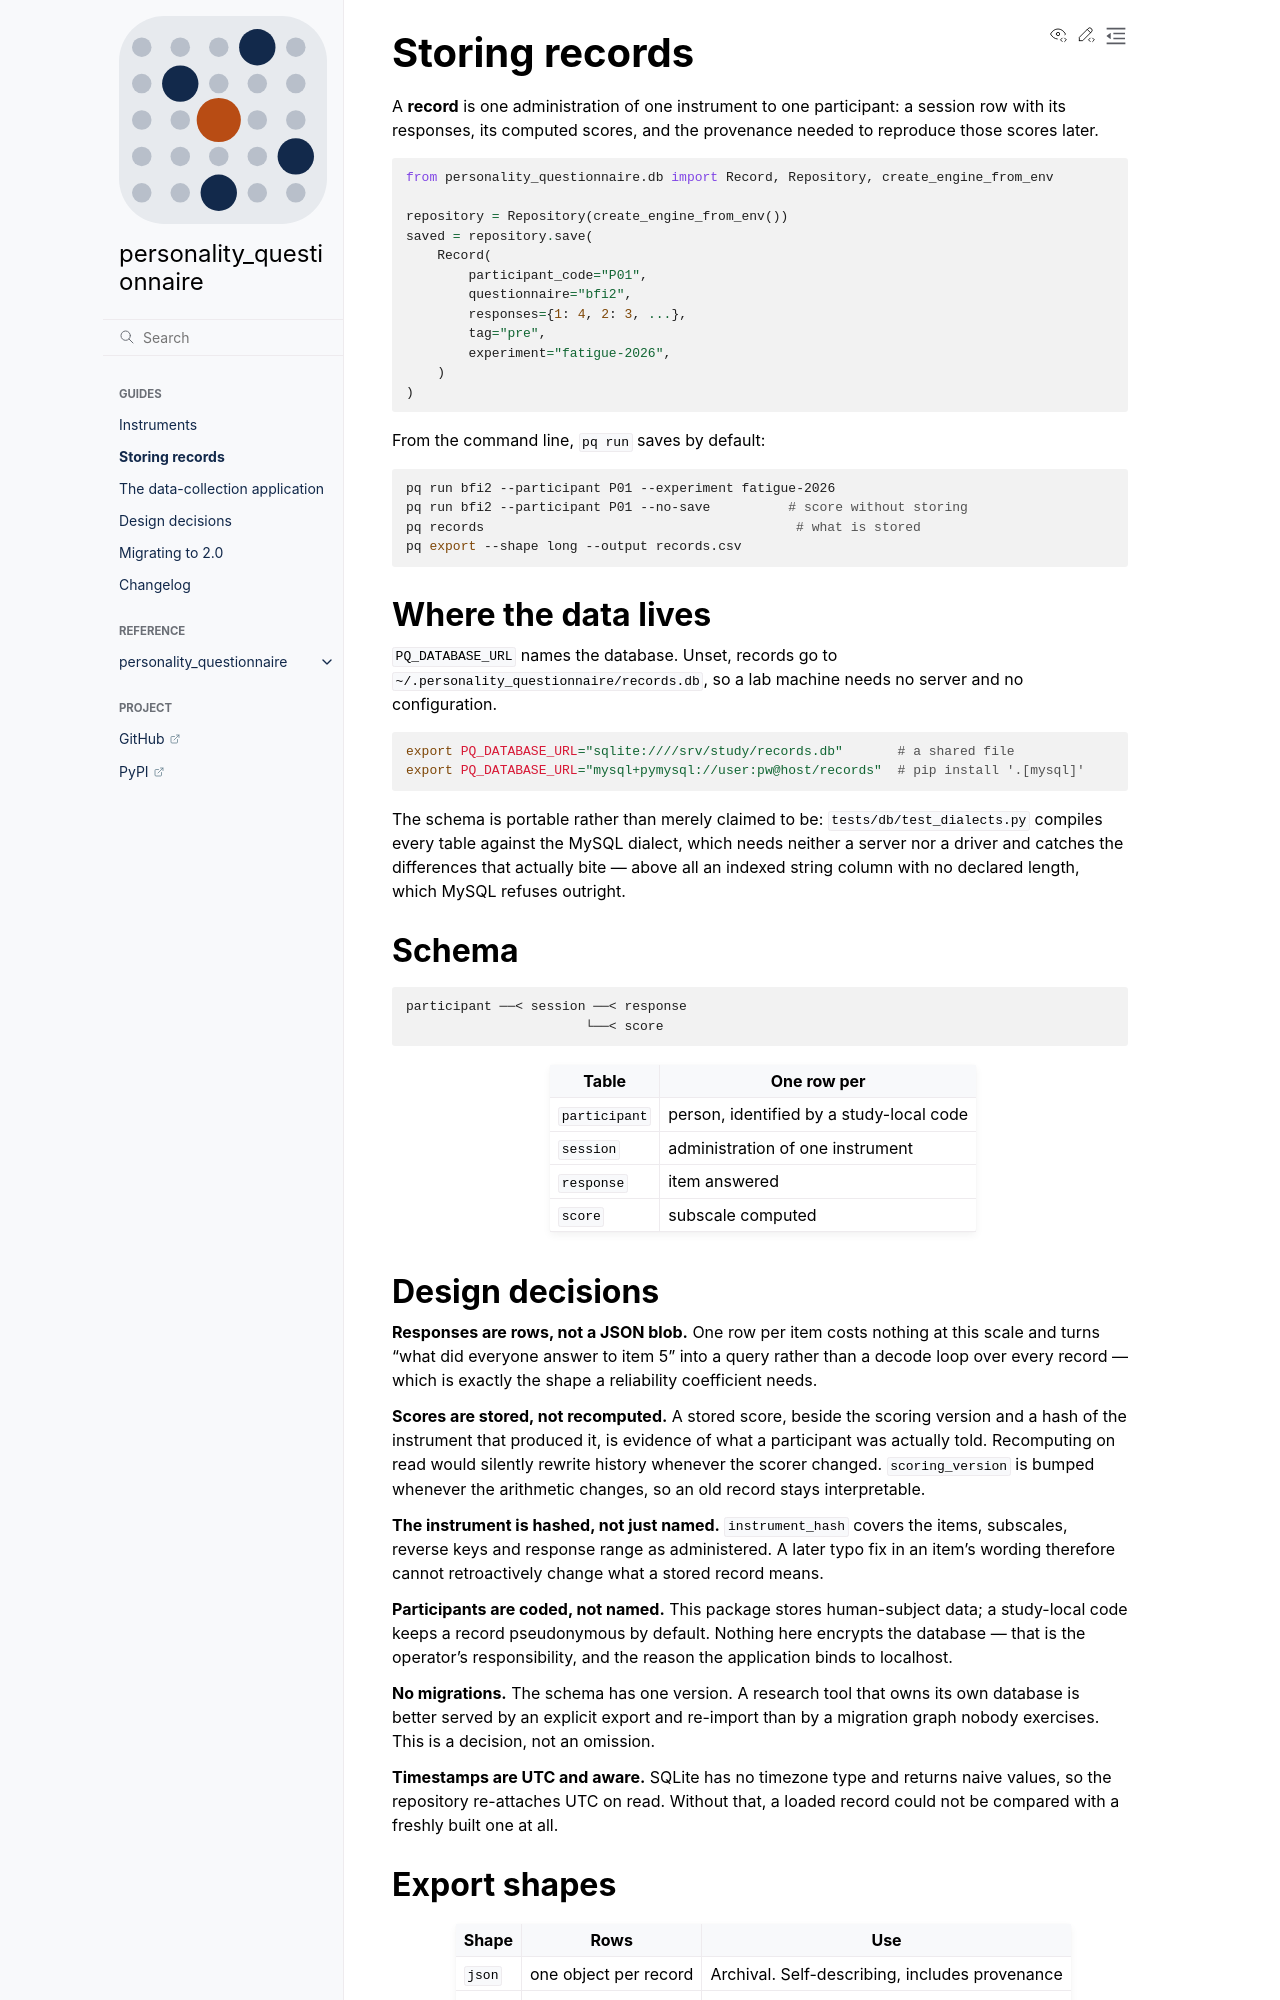

repository: fodorad/personality_questionnaire · page: storage.html · generator: sphinx

# Storing records

A **record** is one administration of one instrument to one participant: a session
row with its responses, its computed scores, and the provenance needed to reproduce
those scores later.

```python
from personality_questionnaire.db import Record, Repository, create_engine_from_env

repository = Repository(create_engine_from_env())
saved = repository.save(
    Record(
        participant_code="P01",
        questionnaire="bfi2",
        responses={1: 4, 2: 3, ...},
        tag="pre",
        experiment="fatigue-2026",
    )
)
```

From the command line, `pq run` saves by default:

```bash
pq run bfi2 --participant P01 --experiment fatigue-2026
pq run bfi2 --participant P01 --no-save          # score without storing
pq records                                        # what is stored
pq export --shape long --output records.csv
```

## Where the data lives

`PQ_DATABASE_URL` names the database. Unset, records go to
`~/.personality_questionnaire/records.db`, so a lab machine needs no server and no
configuration.

```bash
export PQ_DATABASE_URL="sqlite:////srv/study/records.db"       # a shared file
export PQ_DATABASE_URL="mysql+pymysql://user:pw@host/records"  # pip install '.[mysql]'
```

The schema is portable rather than merely claimed to be: `tests/db/test_dialects.py`
compiles every table against the MySQL dialect, which needs neither a server nor a
driver and catches the differences that actually bite — above all an indexed string
column with no declared length, which MySQL refuses outright.

## Schema

```
participant ──< session ──< response
                       └──< score
```

| Table | One row per |
| --- | --- |
| `participant` | person, identified by a study-local code |
| `session` | administration of one instrument |
| `response` | item answered |
| `score` | subscale computed |
